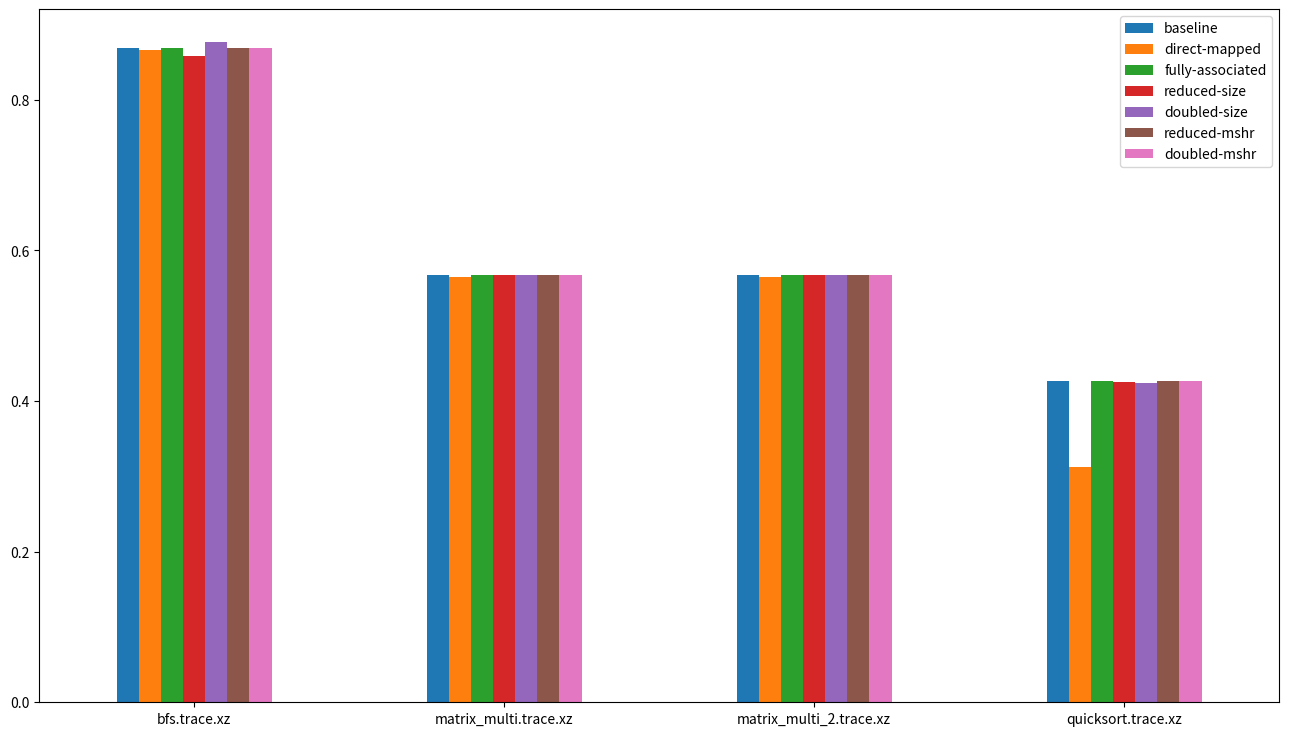

Reproduce this figure in Python.
import pandas as pd
import matplotlib.pyplot as plt


ipc = {
    'bfs.trace.xz': {
        'baseline': 0.869183,
        'direct-mapped': 0.865938,
        'fully-associated': 0.86877,
        'reduced-size': 0.858612,
        'doubled-size': 0.876374,
        'reduced-mshr': 0.869172,
        'doubled-mshr': 0.86919,
    },
    'matrix_multi.trace.xz': {
        'baseline': 0.567407,
        'direct-mapped': 0.565071,
        'fully-associated': 0.567407,
        'reduced-size': 0.56736,
        'doubled-size': 0.567404,
        'reduced-mshr': 0.567394,
        'doubled-mshr': 0.567409,
    },
    'matrix_multi_2.trace.xz': {
        'baseline': 0.567465,
        'direct-mapped': 0.565143,
        'fully-associated': 0.567465,
        'reduced-size': 0.567424,
        'doubled-size': 0.567461,
        'reduced-mshr': 0.567452,
        'doubled-mshr': 0.567464,
    },
    'quicksort.trace.xz': {
        'baseline': 0.426019,
        'direct-mapped': 0.311887,
        'fully-associated': 0.426019,
        'reduced-size': 0.425672,
        'doubled-size': 0.423997,
        'reduced-mshr': 0.426019,
        'doubled-mshr': 0.426019,
    },
}

df = pd.DataFrame(ipc)
print(df)
df.transpose().plot.bar(figsize=(16, 9))
plt.xticks(rotation='horizontal')
plt.show()
